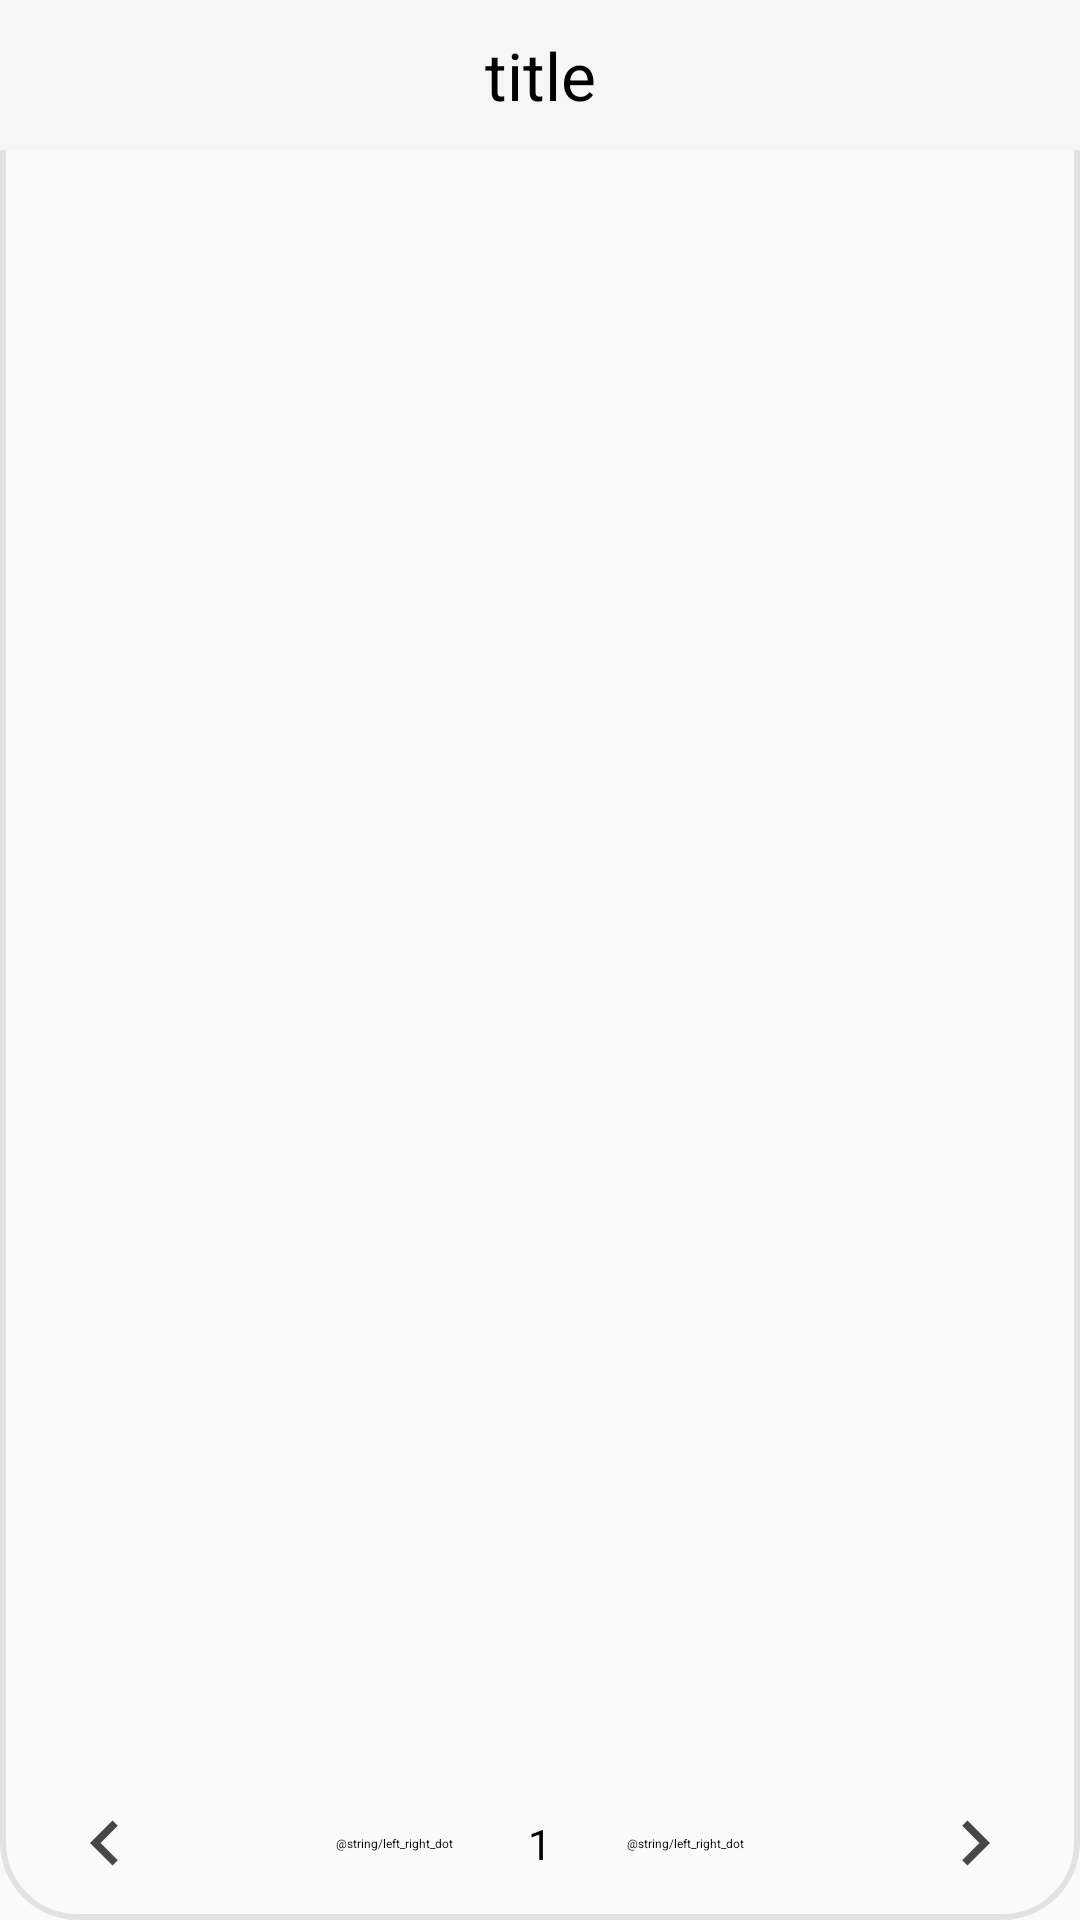

Produce the Android XML layout that renders to this screen, including the resource entries it uses.
<!-- AndroidManifest.xml: application theme AppTheme -->
<!-- res/layout/adapterviewfilpper.xml -->
<?xml version="1.0" encoding="utf-8"?>
<LinearLayout xmlns:android="http://schemas.android.com/apk/res/android"
    android:orientation="vertical"
    android:layout_width="fill_parent"
    android:layout_height="fill_parent"
    android:background="@drawable/note_shape">

    <EditText
        android:id="@+id/edit_note_title"
        android:layout_width="match_parent"
        android:layout_height="50sp"
        android:text="title"
        android:gravity="center_horizontal|center_vertical"
        android:background="@color/edit_note_title_color"
        android:textSize="22sp"
        android:textColor="@color/note_text_color"/>

    <AdapterViewFlipper
        android:id="@+id/page_flipper"
        android:layout_width="wrap_content"
        android:layout_height="0dp"
        android:layout_weight="1"
        android:autoStart="false"
        android:flipInterval="5000"
        android:loopViews="true" />

    <RelativeLayout
        android:layout_width="fill_parent"
        android:layout_height="wrap_content"
        android:layout_marginBottom="5dp"
        android:layout_weight="0.02">

        <TextView
            android:text="@string/left_right_dot"
            android:layout_width="wrap_content"
            android:layout_height="wrap_content"
            android:layout_centerVertical="true"
            android:layout_toStartOf="@+id/current_page"
            android:layout_marginEnd="25dp"
            android:textSize="4sp"
            android:textColor="@color/note_text_color"
            android:id="@+id/left_point" />

        <TextView
            android:text="1"
            android:layout_width="wrap_content"
            android:layout_height="wrap_content"
            android:id="@+id/current_page"
            android:textColor="@color/note_text_color"
            android:layout_centerVertical="true"
            android:layout_centerHorizontal="true" />

        <TextView
            android:text="@string/left_right_dot"
            android:layout_width="wrap_content"
            android:layout_height="wrap_content"
            android:layout_marginStart="25dp"
            android:id="@+id/right_point"
            android:textColor="@color/note_text_color"
            android:layout_centerVertical="true"
            android:textSize="4sp"
            android:layout_toEndOf="@+id/current_page"/>

        <ImageButton
            android:id="@+id/previous"
            android:background="@drawable/ic_chevron_left_black_24dp"
            android:layout_width="30dp"
            android:layout_height="30dp"
            android:layout_marginStart="20dp"
            android:layout_centerVertical="true"
            android:layout_alignParentStart="true" />

        <ImageButton
            android:id="@+id/next"
            android:background="@drawable/ic_chevron_right_black_24dp"
            android:layout_width="30dp"
            android:layout_height="30dp"
            android:layout_alignTop="@+id/previous"
            android:layout_alignParentEnd="true"
            android:layout_marginEnd="20dp" />

    </RelativeLayout>

</LinearLayout>
<!-- resources referenced by this layout -->
<resources>
  <color name="edit_note_title_color">#f7f6f6</color>
  <color name="note_text_color">#000000</color>
  <!-- drawable ic_chevron_left_black_24dp (drawable) -->
  <vector xmlns:android="http://schemas.android.com/apk/res/android"
          android:width="24dp"
          android:height="24dp"
          android:viewportWidth="24.0"
          android:viewportHeight="24.0">
      <path
          android:fillColor="#484747"
          android:pathData="M15.41,7.41L14,6l-6,6 6,6 1.41,-1.41L10.83,12z"/>
  </vector>
  <!-- drawable ic_chevron_right_black_24dp (drawable) -->
  <vector xmlns:android="http://schemas.android.com/apk/res/android"
          android:width="24dp"
          android:height="24dp"
          android:viewportWidth="24.0"
          android:viewportHeight="24.0">
      <path
          android:fillColor="#484747"
          android:pathData="M10,6L8.59,7.41 13.17,12l-4.58,4.59L10,18l6,-6z"/>
  </vector>
  <!-- drawable note_shape (drawable) -->
  <?xml version="1.0" encoding="utf-8"?>
  <shape xmlns:android="http://schemas.android.com/apk/res/android">
      <stroke android:color="@color/colorDivider"
          android:width="2dp"
          android:dashGap="1dp"></stroke>
      <corners android:radius="25sp"></corners>
  </shape>
  <style name="AppTheme" parent="Theme.AppCompat.Light.DarkActionBar">
          
          <item name="colorPrimary">@color/colorPrimary</item>
          <item name="colorPrimaryDark">@color/colorPrimaryDark</item>
          <item name="colorAccent">@color/colorAccent</item>
      </style>
  <color name="colorDivider">#e2e2e2</color>
  <color name="colorPrimary">#3F51B5</color>
  <color name="colorPrimaryDark">#303F9F</color>
  <color name="colorAccent">#FF4081</color>
</resources>
